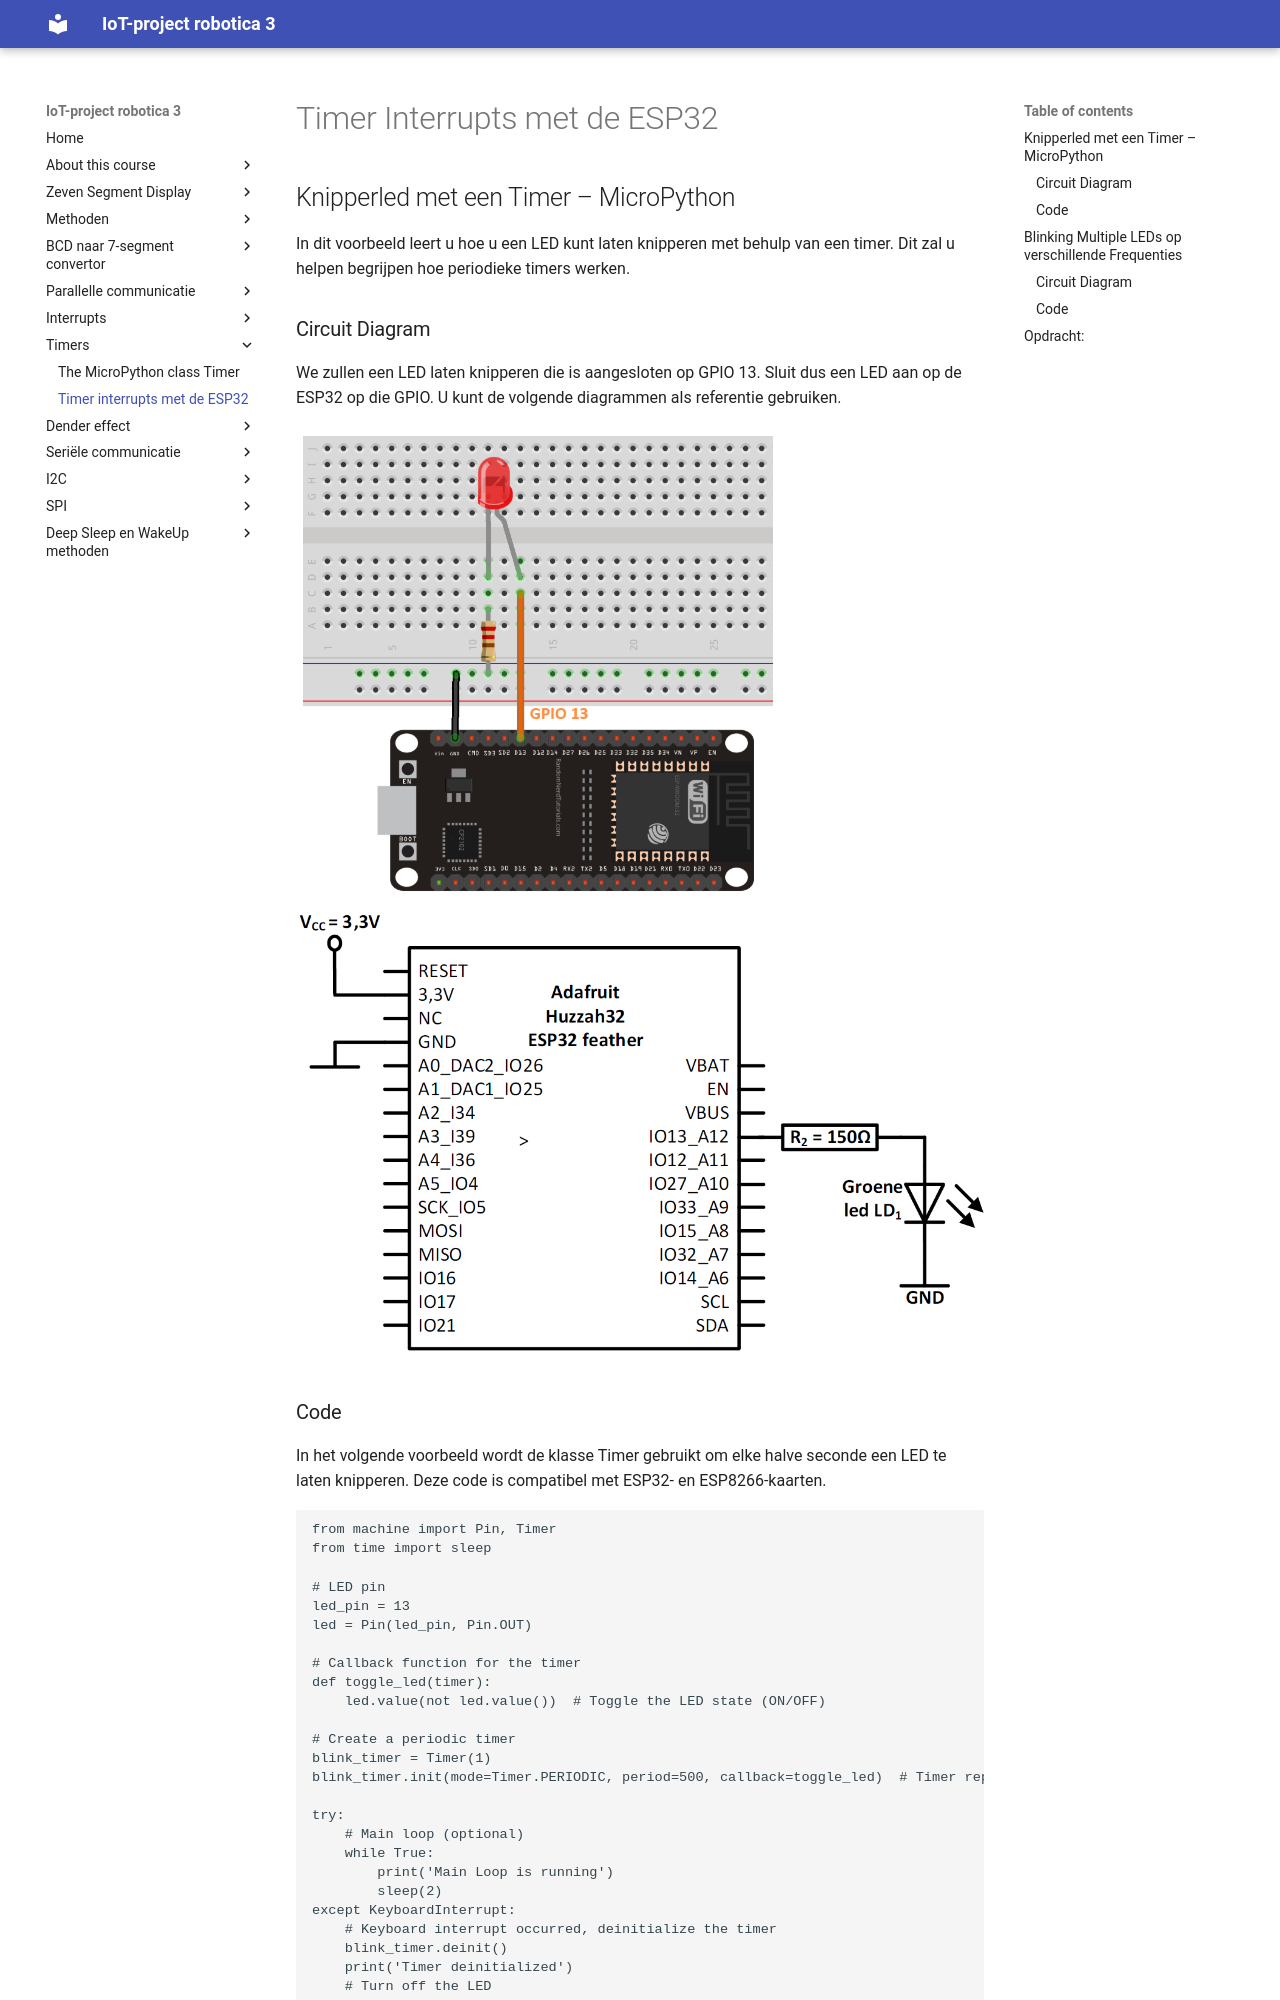

repository: frankyloret/IoT_project_robotica3 · page: 6_timer/02-hardware_timer/index.html · generator: mkdocs

---
mathjax:
  presets: '\def\lr#1#2#3{\left#1#2\right#3}'
---

# Timer Interrupts met de ESP32

## Knipperled met een Timer – MicroPython

In dit voorbeeld leert u hoe u een LED kunt laten knipperen met behulp van een timer. Dit zal u helpen begrijpen hoe periodieke timers werken.

### Circuit Diagram
We zullen een LED laten knipperen die is aangesloten op GPIO 13. Sluit dus een LED aan op de ESP32 op die GPIO. U kunt de volgende diagrammen als referentie gebruiken.

![Schema van een knipperende led.](./images/fc.png)
![Schema van een knipperende led.](./images/schema.png)
